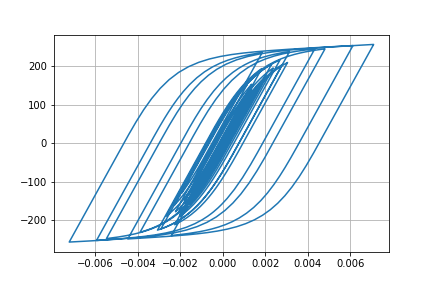

The data file committed next to this chart (first rows):
Desplacment, Force
0.0, 0.0
3.5936622543297195e-06, 0.3594
1.1581540474948828e-05, 1.158
1.9058598027273355e-05, 1.906
2.2983913417397095e-05, 2.298
2.310770243460604e-05, 2.311
2.1461116132637788e-05, 2.146
2.0905287764733318e-05, 2.09
2.3104939382279687e-05, 2.31
2.8093596717906448e-05, 2.809
3.479566667926542e-05, 3.479
4.1753354851768905e-05, 4.175
4.791898576826557e-05, 4.791
5.3359218874203946e-05, 5.335
5.934725976529565e-05, 5.934
6.66678747630992e-05, 6.665
7.470044826063155e-05, 7.468
8.187108794788598e-05, 8.184
8.680946210261381e-05, 8.677
8.900065084559734e-05, 8.896
8.842352411327556e-05, 8.838
8.630586599911649e-05, 8.627
8.436611683340586e-05, 8.433
8.362126306834963e-05, 8.358
8.336958586505361e-05, 8.333
8.221081191441564e-05, 8.217
7.989423562356789e-05, 7.986
7.656539711528988e-05, 7.653
7.284889064952676e-05, 7.281
6.879419802825516e-05, 6.876
6.324225595367757e-05, 6.32
5.503887475273174e-05, 5.5
4.41598473293819e-05, 4.412
3.110409634403959e-05, 3.107
1.607967014372278e-05, 1.604
-6.200339790621167e-07, -0.06588
-1.9217134614184087e-05, -1.926
-3.915040491757095e-05, -3.919
-5.8918406470244406e-05, -5.895
-7.703313137921165e-05, -7.705
-9.240772913718177e-05, -9.24
-0.0001057, -10.57
-0.0001189, -11.89
-0.0001338, -13.37
-0.0001491, -14.89
-0.0001631, -16.29
-0.0001752, -17.49
-0.0001864, -18.61
-0.000201, -20.06
-0.0002211, -22.06
-0.0002448, -24.41
-0.0002672, -26.62
-0.0002826, -28.14
-0.0002885, -28.73
-0.0002879, -28.67
-0.0002857, -28.45
-0.0002854, -28.41
-0.000288, -28.67
-0.0002926, -29.12
-0.0002969, -29.54
... 2,941 more rows
